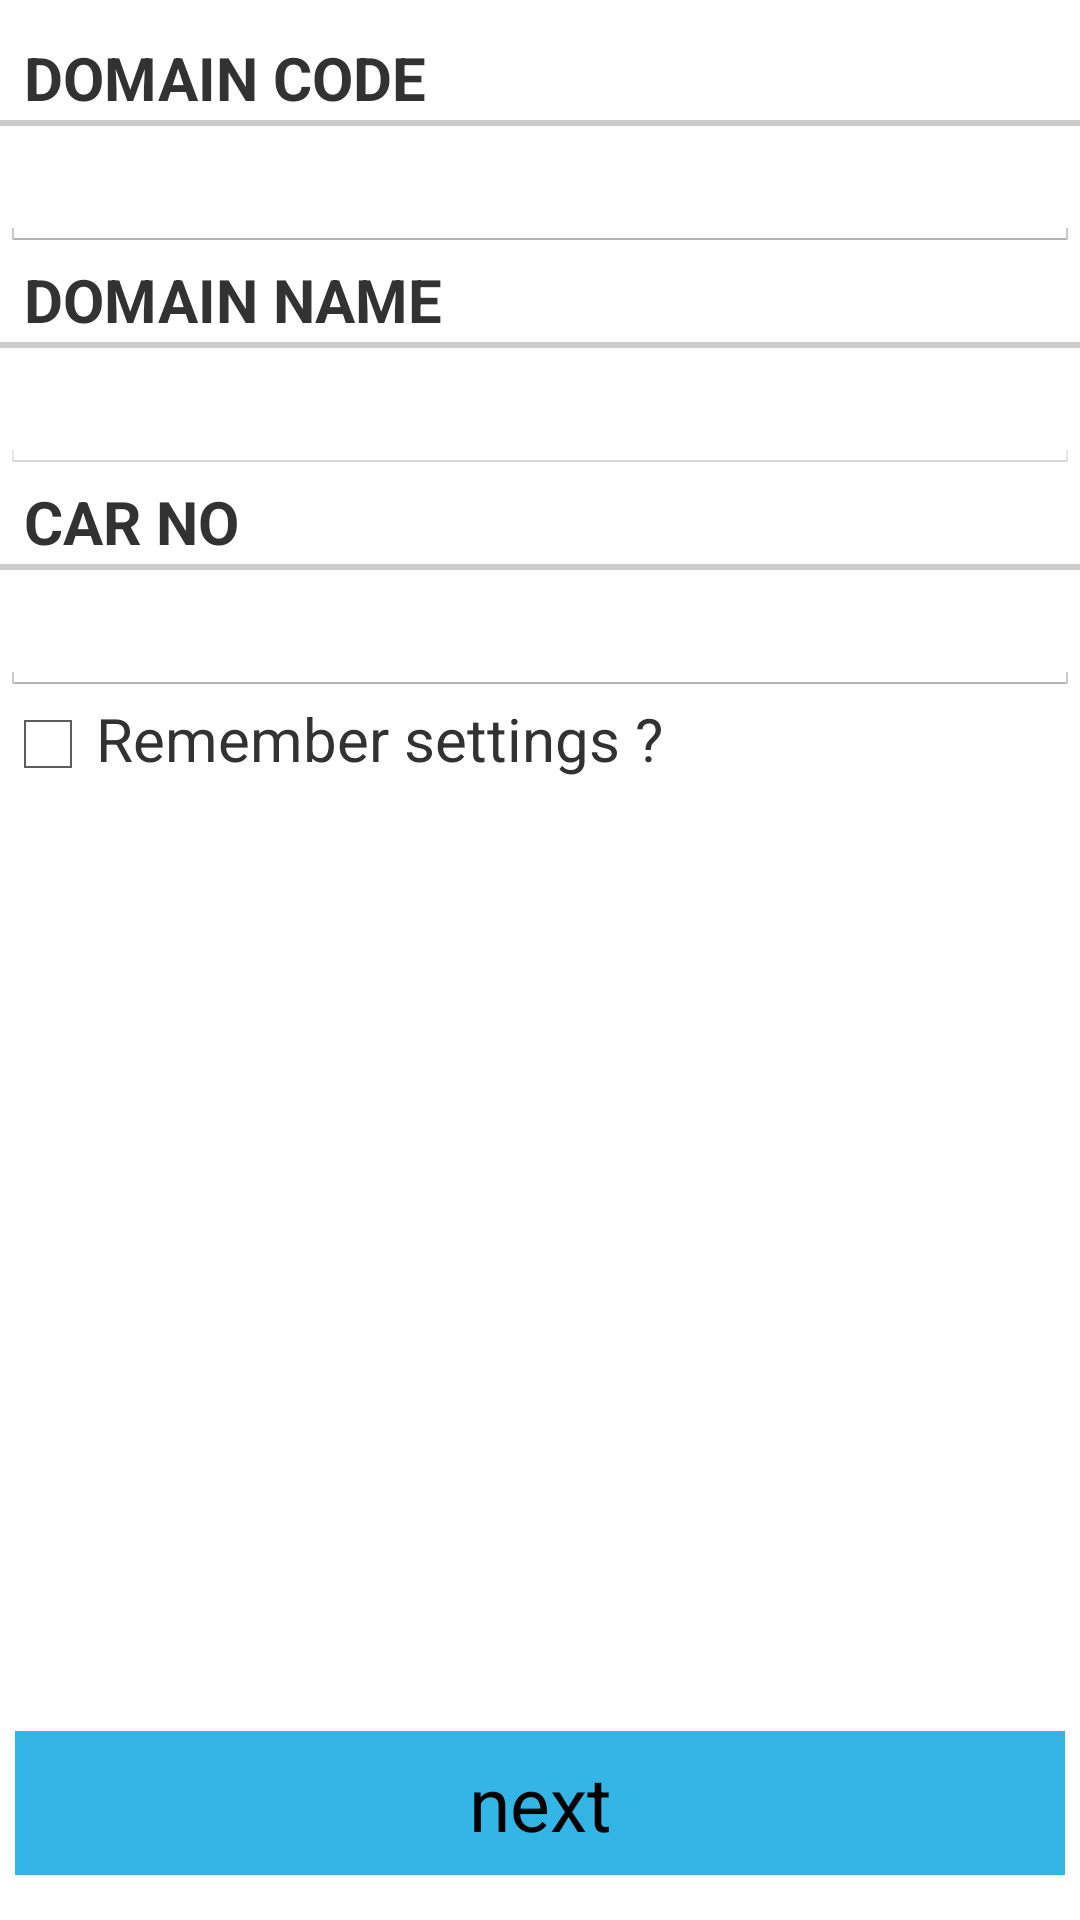

Android layout source for this screen:
<!-- AndroidManifest.xml: application theme AppTheme -->
<!-- res/layout/fragment_package_domain.xml -->
<?xml version="1.0" encoding="utf-8"?>
<FrameLayout xmlns:android="http://schemas.android.com/apk/res/android"
             android:layout_width="match_parent"
             android:layout_height="match_parent">

    <include layout="@layout/next_button"/>

    <LinearLayout xmlns:android="http://schemas.android.com/apk/res/android"
                  android:layout_width="match_parent"
                  android:layout_height="match_parent"
                  android:orientation="vertical">

        <TextView
            style="?android:listSeparatorTextViewStyle"
            android:layout_width="match_parent"
            android:layout_height="wrap_content"
            android:layout_marginTop="10dp"
            android:text="@string/title_domain_code"
            android:textSize="@dimen/title_text_size_02"/>

        <EditText
            android:id="@+id/domain_code"
            android:layout_width="match_parent"
            android:layout_height="wrap_content"
            android:inputType="number"
            android:maxLines="1"
            android:textSize="@dimen/title_text_size_02"/>


        <TextView
            style="?android:listSeparatorTextViewStyle"
            android:layout_width="match_parent"
            android:layout_height="wrap_content"
            android:text="@string/title_domain_name"
            android:textSize="@dimen/title_text_size_02"/>

        <EditText
            android:id="@+id/domain_name"
            android:layout_width="match_parent"
            android:layout_height="wrap_content"
            android:enabled="false"
            android:inputType="text"
            android:textSize="@dimen/title_text_size_02"/>

        <TextView
            style="?android:listSeparatorTextViewStyle"
            android:layout_width="match_parent"
            android:layout_height="wrap_content"
            android:text="@string/title_car_no"
            android:textSize="@dimen/title_text_size_02"/>

        <EditText
            android:id="@+id/car_no"
            android:layout_width="match_parent"
            android:layout_height="wrap_content"
            android:inputType="number"
            android:textSize="@dimen/title_text_size_02"/>

        <LinearLayout xmlns:android="http://schemas.android.com/apk/res/android"
                      android:layout_width="match_parent"
                      android:layout_height="match_parent"
                      android:orientation="horizontal">

            <CheckBox
                android:id="@+id/remember_setting"
                android:layout_width="wrap_content"
                android:layout_height="wrap_content"/>

            <TextView
                android:layout_width="match_parent"
                android:layout_height="wrap_content"
                android:text="@string/title_remember_domain_setting"
                android:textSize="@dimen/title_text_size_02"/>
        </LinearLayout>


    </LinearLayout>
</FrameLayout>
<!-- res/layout/next_button.xml (included above) -->
<?xml version="1.0" encoding="utf-8"?>
<LinearLayout
    xmlns:android="http://schemas.android.com/apk/res/android"
    android:layout_width="match_parent"
    android:layout_height="match_parent">

    <Button
        android:id="@+id/button_next"
        style="@style/nextButton"
        android:layout_gravity="bottom"/>
</LinearLayout>
<!-- resources referenced by this layout -->
<resources>
  <dimen name="title_text_size_02">20dp</dimen>
  <string name="title_car_no">car no</string>
  <string name="title_domain_code">domain code</string>
  <string name="title_domain_name">domain name</string>
  <string name="title_remember_domain_setting">Remember settings ?</string>
  <style name="nextButton">
          <item name="android:layout_width">match_parent</item>
          <item name="android:layout_height">wrap_content</item>
          <item name="android:text">@string/button_next</item>
          <item name="android:layout_margin">5dp</item>
          <item name="android:textSize">25dp</item>
          <item name="android:background">@android:color/holo_blue_light</item>
      </style>
  <style name="AppTheme" parent="android:Theme.Holo.Light.DarkActionBar">
          
          <item name="colorPrimary">@color/colorPrimary</item>
          <item name="colorPrimaryDark">@color/colorPrimaryDark</item>
          <item name="colorAccent">@color/colorAccent</item>
      </style>
  <string name="button_next">next</string>
  <color name="colorPrimary">#3F51B5</color>
  <color name="colorPrimaryDark">#303F9F</color>
  <color name="colorAccent">#FF4081</color>
</resources>
